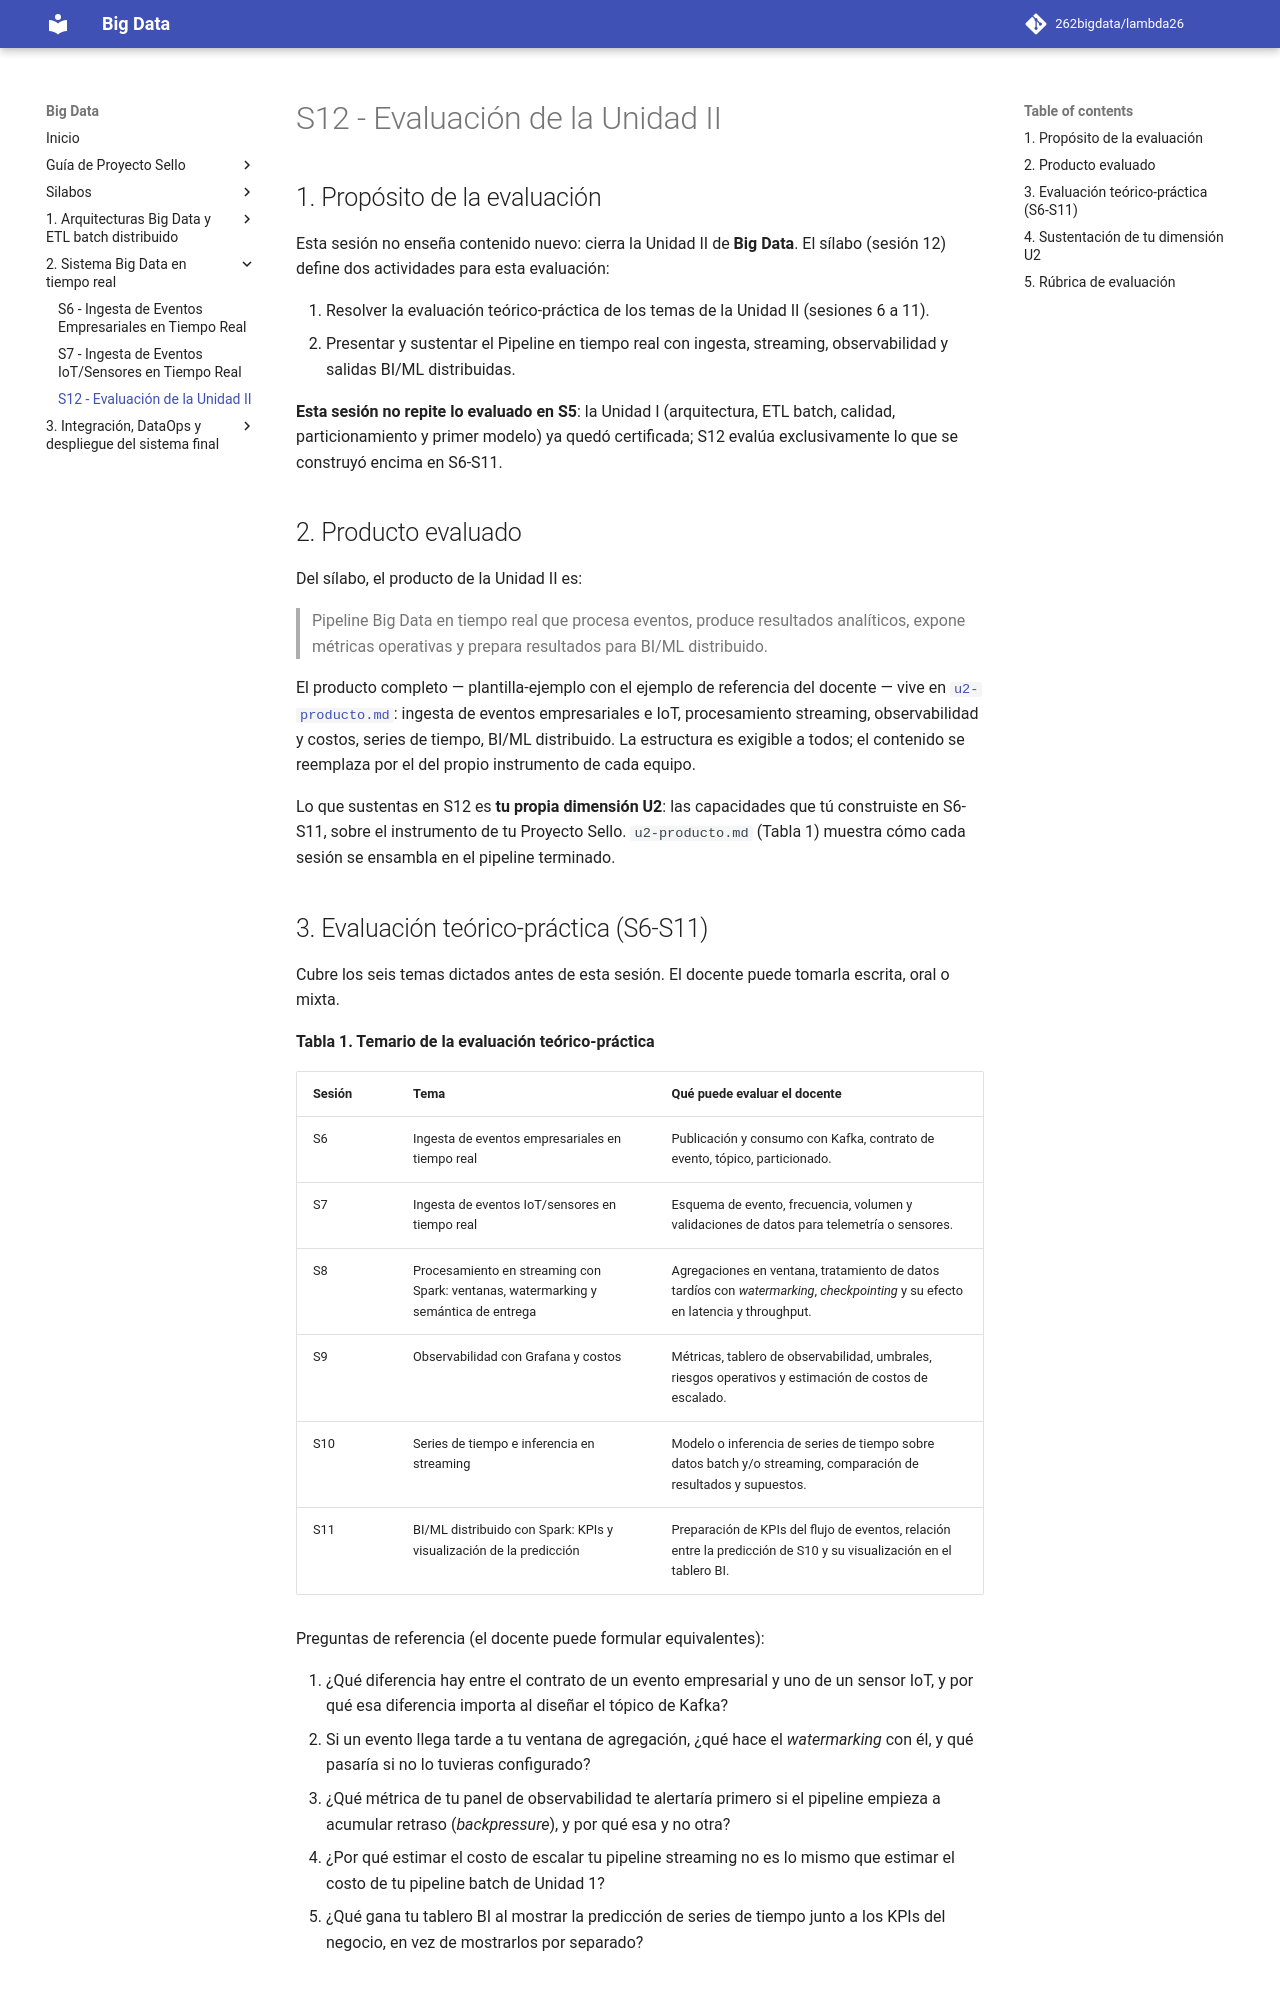

repository: Nick-Saim-MJ/Analisis_de_trafico_de_red · page: sesiones/S12_Evaluacion_Unidad_2/index.html · generator: mkdocs

# S12 - Evaluación de la Unidad II

## 1. Propósito de la evaluación

Esta sesión no enseña contenido nuevo: cierra la Unidad II de **Big Data**. El sílabo (sesión 12) define dos actividades para esta evaluación:

1. Resolver la evaluación teórico-práctica de los temas de la Unidad II (sesiones 6 a 11).
2. Presentar y sustentar el Pipeline en tiempo real con ingesta, streaming, observabilidad y salidas BI/ML distribuidas.

**Esta sesión no repite lo evaluado en S5**: la Unidad I (arquitectura, ETL batch, calidad, particionamiento y primer modelo) ya quedó certificada; S12 evalúa exclusivamente lo que se construyó encima en S6-S11.

## 2. Producto evaluado

Del sílabo, el producto de la Unidad II es:

> Pipeline Big Data en tiempo real que procesa eventos, produce resultados analíticos, expone métricas operativas y prepara resultados para BI/ML distribuido.

El producto completo — plantilla-ejemplo con el ejemplo de referencia del docente — vive en [`u2-producto.md`](../proyecto-sello/u2-producto.md): ingesta de eventos empresariales e IoT, procesamiento streaming, observabilidad y costos, series de tiempo, BI/ML distribuido. La estructura es exigible a todos; el contenido se reemplaza por el del propio instrumento de cada equipo.

Lo que sustentas en S12 es **tu propia dimensión U2**: las capacidades que tú construiste en S6-S11, sobre el instrumento de tu Proyecto Sello. `u2-producto.md` (Tabla 1) muestra cómo cada sesión se ensambla en el pipeline terminado.
